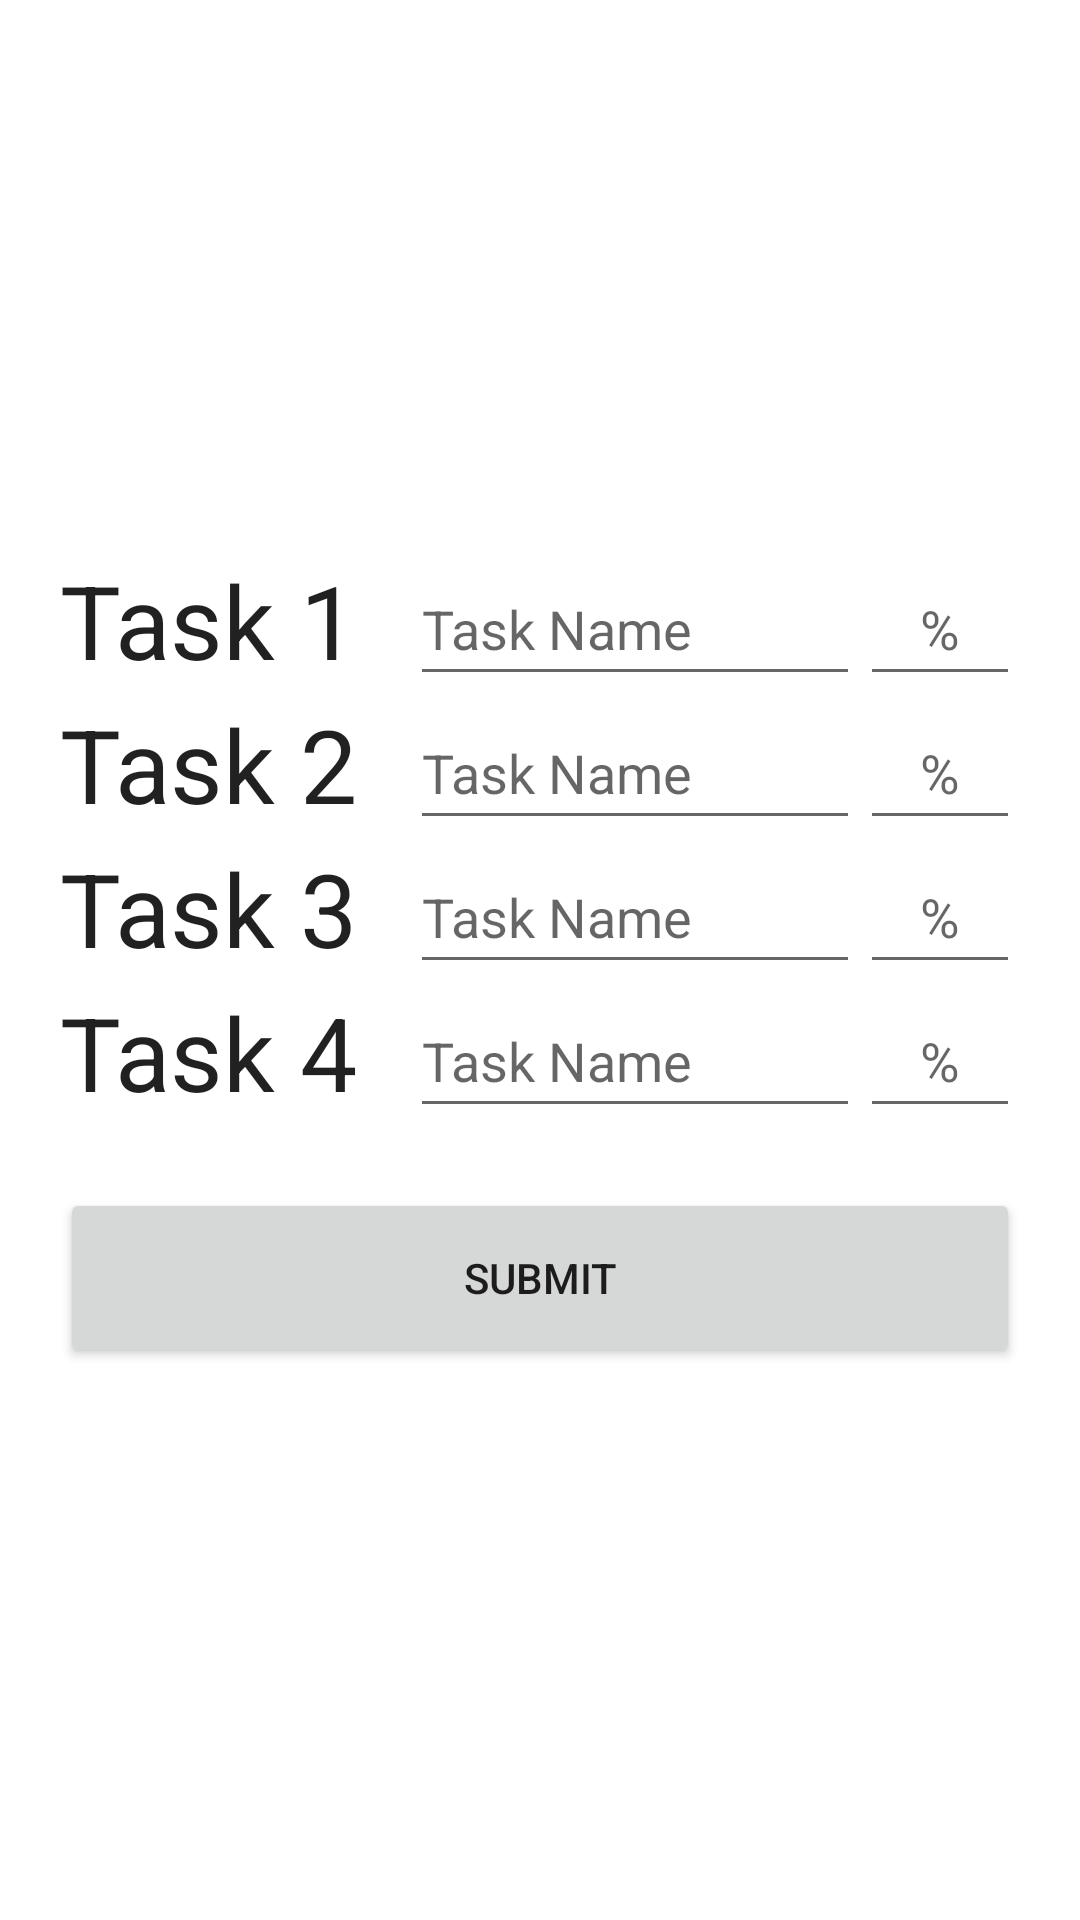

Layout XML and referenced resources for this Android screen:
<!-- AndroidManifest.xml: application theme Theme.PieChartApp -->
<!-- res/layout/activity_main.xml -->
<?xml version="1.0" encoding="utf-8"?>
<LinearLayout

    xmlns:android="http://schemas.android.com/apk/res/android"
    xmlns:tools="http://schemas.android.com/tools"
    android:layout_width="match_parent"
    android:layout_height="match_parent"
    android:background="@color/color_white"
    android:gravity="center"
    android:orientation="vertical"
    tools:context=".MainActivity">

    <LinearLayout
        android:layout_width="320dp"
        android:layout_height="wrap_content"
        android:gravity="center_horizontal">

        <TextView
            android:id="@+id/textView1"
            android:layout_width="wrap_content"
            android:layout_height="match_parent"
            android:fontFamily="sans-serif"
            android:text="Task 1"
            android:textAlignment="textStart"
            android:textAppearance="@style/TextAppearance.AppCompat.Body1"
            android:textSize="34sp" />

        <Space
            android:layout_width="174dp"
            android:layout_height="match_parent"
            android:layout_weight="1" />

        <EditText
            android:id="@+id/Task1"
            android:layout_width="150dp"
            android:layout_height="match_parent"
            android:ems="10"
            android:fontFamily="sans-serif"
            android:hint="Task Name"
            android:inputType="textPersonName"
            android:textAlignment="textStart" />

        <EditText
            android:id="@+id/Perc1"
            android:layout_width="wrap_content"
            android:layout_height="match_parent"
            android:layout_weight="1"
            android:ems="10"
            android:hint="%"
            android:inputType="number"
            android:textAlignment="center" />

    </LinearLayout>

    <LinearLayout
        android:layout_width="320dp"
        android:layout_height="wrap_content"
        android:gravity="center_horizontal">

        <TextView
            android:id="@+id/textView2"
            android:layout_width="wrap_content"
            android:layout_height="match_parent"
            android:fontFamily="sans-serif"
            android:text="Task 2"
            android:textAlignment="textStart"
            android:textAppearance="@style/TextAppearance.AppCompat.Body1"
            android:textSize="34sp" />

        <Space
            android:layout_width="174dp"
            android:layout_height="match_parent"
            android:layout_weight="1" />

        <EditText
            android:id="@+id/Task2"
            android:layout_width="150dp"
            android:layout_height="match_parent"
            android:ems="10"
            android:fontFamily="sans-serif"
            android:hint="Task Name"
            android:inputType="textPersonName"
            android:textAlignment="textStart" />

        <EditText
            android:id="@+id/Perc2"
            android:layout_width="wrap_content"
            android:layout_height="match_parent"
            android:layout_weight="1"
            android:ems="10"
            android:fontFamily="sans-serif"
            android:hint="%"
            android:inputType="number"
            android:textAlignment="center" />

    </LinearLayout>

    <LinearLayout
        android:layout_width="320dp"
        android:layout_height="wrap_content"
        android:gravity="center_horizontal">

        <TextView
            android:id="@+id/textView3"
            android:layout_width="wrap_content"
            android:layout_height="match_parent"
            android:fontFamily="sans-serif"
            android:text="Task 3"
            android:textAlignment="textStart"
            android:textAppearance="@style/TextAppearance.AppCompat.Body1"
            android:textSize="34sp" />

        <Space
            android:layout_width="174dp"
            android:layout_height="match_parent"
            android:layout_weight="1" />

        <EditText
            android:id="@+id/Task3"
            android:layout_width="150dp"
            android:layout_height="match_parent"
            android:ems="10"
            android:fontFamily="sans-serif"
            android:hint="Task Name"
            android:inputType="textPersonName"
            android:textAlignment="textStart" />

        <EditText
            android:id="@+id/Perc3"
            android:layout_width="wrap_content"
            android:layout_height="match_parent"
            android:layout_weight="1"
            android:ems="10"
            android:fontFamily="sans-serif"
            android:hint="%"
            android:inputType="number"
            android:textAlignment="center" />

    </LinearLayout>

    <LinearLayout
        android:layout_width="320dp"
        android:layout_height="wrap_content"
        android:gravity="center_horizontal">

        <TextView
            android:id="@+id/textView4"
            android:layout_width="wrap_content"
            android:layout_height="match_parent"
            android:fontFamily="sans-serif"
            android:text="Task 4"
            android:textAlignment="textStart"
            android:textAppearance="@style/TextAppearance.AppCompat.Body1"
            android:textSize="34sp" />

        <Space
            android:layout_width="174dp"
            android:layout_height="match_parent"
            android:layout_weight="1" />

        <EditText
            android:id="@+id/Task4"
            android:layout_width="150dp"
            android:layout_height="match_parent"
            android:ems="10"
            android:fontFamily="sans-serif"
            android:hint="Task Name"
            android:inputType="textPersonName"
            android:textAlignment="textStart" />

        <EditText
            android:id="@+id/Perc4"
            android:layout_width="wrap_content"
            android:layout_height="match_parent"
            android:layout_weight="1"
            android:ems="10"
            android:fontFamily="sans-serif"
            android:hint="%"
            android:inputType="number"
            android:textAlignment="center" />

    </LinearLayout>

    <Space
        android:layout_width="320dp"
        android:layout_height="20dp" />

    <Button
        android:id="@+id/submitButton"
        android:layout_width="320dp"
        android:layout_height="60dp"
        android:text="Submit" />

</LinearLayout>
<!-- resources referenced by this layout -->
<resources>
  <style name="Theme.PieChartApp" parent="Theme.MaterialComponents.DayNight.DarkActionBar">
          
          <item name="colorPrimary">@color/purple_500</item>
          <item name="colorPrimaryVariant">@color/purple_700</item>
          <item name="colorOnPrimary">@color/white</item>
          
          <item name="colorSecondary">@color/teal_200</item>
          <item name="colorSecondaryVariant">@color/teal_700</item>
          <item name="colorOnSecondary">@color/black</item>
          
          <item name="android:statusBarColor">?attr/colorPrimaryVariant</item>
          
      </style>
  <!-- not gathered from this repository: default colours our renderer supplied (Android Studio template values) -->
  <color name="purple_500">#FF6200EE</color>
  <color name="purple_700">#FF3700B3</color>
  <color name="teal_200">#FF03DAC5</color>
  <color name="teal_700">#FF018786</color>
  <color name="black">#FF000000</color>
  <color name="white">#FFFFFFFF</color>
</resources>
